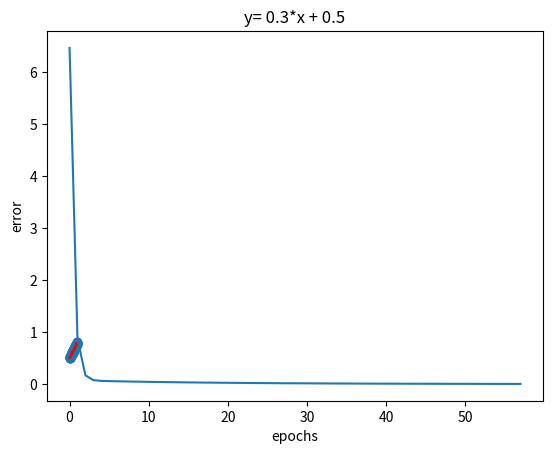

This figure's Python source:
# p.50
import numpy as np
import matplotlib.pyplot as plt
# [1]
def make_linear(w=0.5,b=0.8,size=50,noise=10):
    x=np.random.rand(size) # 0~1 사이의 size 만큼의 난수로 이루어진 x배열 선언
    print(x) # [0.34572597]
    y=w*x+b # 0.60371779 = 0.3 * 0.34572597 + 0.5
    print(y)
    # 음수 noise 부터 양수 noise 사이의 난수 생성 # 개수는 y개수만큼 # 크기는 y의 크기만큼
    # 실제Y값의 노이즈(작은변화) 를 주고 확인 하는 예제
    noise = np.random.uniform(-abs(noise),abs(noise),size=y.shape)
    print(noise)
    yy=y+noise
    # 시각화
    plt.plot(x,y,c='r') # 선차트
    plt.scatter(x, yy)  # 선점도 차트
    plt.title('y= 0.3*x + 0.5')
    plt.show()
    return x,yy
x,y=make_linear(w=0.3,b=0.5,size=100,noise=0.01)

# [2] w(기울기) 와 b(y절편)를 학습률(업데이트)하며 손실(오차)를 최소화 하는 방법을 찾는 예제
num_epoch=1000 # 1. 학습 횟수는 최대 1000번
learning_rate=0.005 # 2. 업데이트 크기 # 학습률
errors = [] # 3. 에러 기록 # 손실(오차)를 기록할 리스트

#
w=np.random.uniform(low=0.0, high=1.0) # w 기울기를 0과 1 사이의 랜덤 값으로 초기화
print(w)
b=np.random.uniform(low=0.0, high=1.0) # b y절편을 0과 1사이의 랜덤 값으로 초기화
print(b)

for epoch in range(num_epoch): # 최대 에포크 수만큼 반복문
    y_hat=w*x+b # 예측값 # 주어진 x에 따른 최적의 오차를 갖는 w와 b 찾기
    # 오차 계산식 # 평균 제곱 오차 계산식
        # 예측값과 실제값(노이즈된 y값) 차이를 제곱하여 평균한 값
    error=0.5*((y_hat -y)**2).sum()
    # 만약에 오차가 0.004 이면 박복문 종료
    if error <0.005:
        break
    # 기울기 미분 계산
        # 1. 기울기 업데이트
    w-=learning_rate*((y_hat-y)*x).sum()
        # 2. y절편 업데이트
    b-=learning_rate*(y_hat -y).sum()
    # 손실(오차) 기록
    errors.append(error)
    print(f'에포크/학습수:{epoch}, 기울기:{w:.1f}, y절편:{b:.1f}, 오차/실제값과차이:{error:.5f}')

plt.plot(errors)
plt.xlabel('epochs')
plt.ylabel('error')
plt.show()